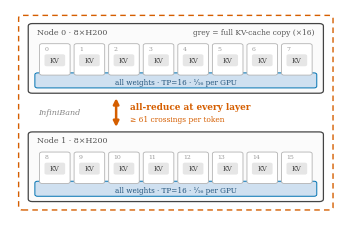

This chart was generated by the following Python code:
"""Standalone figure: the two-node configurations (companion to topology_c).

Same visual grammar as topology_c:
  - blue rail           = ONE thing split across GPUs (tensor parallelism);
                          drawn passing BEHIND the cards and emerging below
  - identical grey chip = the SAME thing copied on every GPU (replication)

  (a) TP=16: one group spanning both nodes (dashed red domain); its
      per-layer all-reduce crosses InfiniBand >=61 times per generated
      token, and the MLA KV cache is replicated on all 16 ranks.
  (b) TP=8 . PP=2: each node IS one pipeline stage (layers 1-30 / 31-61,
      SGLang's default split of 61). Only stage-boundary activations cross,
      once per micro-batch; KV is still replicated x8 within each stage.

Output: topology_2n_tp16.pdf (+ .png preview).
"""
import os
import matplotlib
matplotlib.use("Agg")
import matplotlib.pyplot as plt
from matplotlib.patches import FancyBboxPatch, FancyArrowPatch

plt.rcParams.update({
    "font.family": "serif", "font.size": 8, "axes.titlesize": 8,
    "figure.dpi": 300, "savefig.bbox": "tight",
})
C = {"blue": "#0072B2", "orange": "#E69F00", "green": "#009E73",
     "red": "#D55E00", "purple": "#CC79A7", "grey": "#999999", "sky": "#56B4E9"}
OUT = os.environ.get("FIGDIR", ".")


def rbox(ax, x0, y0, x1, y1, fc, ec, lw=0.9, ls="-", z=1, r=0.12):
    p = FancyBboxPatch((x0, y0), x1 - x0, y1 - y0,
                       boxstyle=f"round,pad=0,rounding_size={r}",
                       fc=fc, ec=ec, lw=lw, ls=ls, zorder=z)
    ax.add_patch(p)
    return p


def gpu_rail_block(ax, x0, x1, cy, ch, gpu0, rail_text):
    """The rail runs BEHIND eight GPU cards and emerges below them, so the
    cards are never clipped; the rail label sits in the emerging strip."""
    rbox(ax, x0 - 0.14, cy - 0.58, x1 + 0.14, cy + 0.10, "#cfe0f0", C["blue"],
         lw=0.7, z=2, r=0.08)
    ax.text((x0 + x1) / 2, cy - 0.30, rail_text, fontsize=5.2, ha="center",
            va="center", color="#26567d", zorder=7)
    n, gap = 8, 0.12
    w = (x1 + 0.0 - x0 - (n - 1) * gap) / n
    for i in range(n):
        gx = x0 + i * (w + gap)
        rbox(ax, gx, cy, gx + w, cy + ch, "white", "#b3b3b3", lw=0.6, z=3, r=0.08)
        ax.text(gx + 0.15, cy + ch - 0.30, f"{gpu0 + i}", fontsize=4.4,
                color="#999999", zorder=5)
        rbox(ax, gx + 0.15, cy + 0.40, gx + w - 0.15, cy + 0.94,
             "#e6e6e6", "none", lw=0, z=4, r=0.07)
        ax.text(gx + w / 2, cy + 0.67, "KV", fontsize=4.8, ha="center",
                va="center", color="#444444", zorder=5)


def panel(ax, mode):
    CH = 1.42                                        # card height
    nodes = ((0.55, 5.80, 9.45, 8.95), (0.55, 0.90, 9.45, 4.05))
    for k, (x0, y0, x1, y1) in enumerate(nodes):
        if mode == "tp16":
            rbox(ax, x0, y0, x1, y1, "#fbfbfb", "#444444", lw=0.9, z=1)
            ax.text(x0 + 0.26, y1 - 0.46, f"Node {k} · 8×H200",
                    fontsize=5.8, color="#555555", zorder=5)
            rail_text = "all weights · TP=16 · ¹⁄₁₆ per GPU"
        else:
            # one node IS one stage: a single blue box, no double nesting
            rbox(ax, x0, y0, x1, y1, "#fbfbfb", C["blue"], lw=1.2, z=1)
            ax.text(x0 + 0.26, y1 - 0.46,
                    f"Node {k}  =  Stage {k} · layers {'1–30' if k == 0 else '31–61'}",
                    fontsize=5.8, color=C["blue"], zorder=5)
            rail_text = "stage weights · TP=8 · ⅛ per GPU"
        cy = y0 + 0.82                                # card bottoms
        gpu_rail_block(ax, x0 + 0.34, x1 - 0.34, cy, CH, 8 * k, rail_text)
    # legend, top-right of node 0's header line (same slot as topology_c)
    key = ("grey = full KV-cache copy (×16)" if mode == "tp16"
           else "grey = this stage's KV (×8)")
    ax.text(9.19, nodes[0][3] - 0.46, key, fontsize=5.4, color="#555555",
            ha="right", zorder=5)
    # the physical link, identical in both panels
    ax.text(0.85, 4.93, "InfiniBand", fontsize=5.8, color="#888888",
            style="italic", va="center", zorder=5)
    if mode == "tp16":
        rbox(ax, 0.26, 0.52, 9.74, 9.32, "none", C["red"], lw=1.0,
             ls=(0, (4, 3)), z=8)
        ar = FancyArrowPatch((3.2, 4.15), (3.2, 5.70), arrowstyle="<|-|>",
                             mutation_scale=8, lw=1.8, color=C["red"], zorder=9)
        ax.add_patch(ar)
        ax.text(3.62, 5.18, "all-reduce at every layer", fontsize=6.4,
                color=C["red"], va="center", fontweight="bold", zorder=9)
        ax.text(3.62, 4.62, "≥ 61 crossings per token", fontsize=5.4,
                color=C["red"], va="center", zorder=9)
    else:
        ar = FancyArrowPatch((3.2, 5.70), (3.2, 4.18), arrowstyle="-|>",
                             mutation_scale=8, lw=1.6, color=C["green"], zorder=9)
        ax.add_patch(ar)
        ax.text(3.62, 5.18, "activations at the stage boundary", fontsize=6.4,
                color=C["green"], va="center", fontweight="bold", zorder=9)
        ax.text(3.62, 4.62, "1 crossing per µ-batch", fontsize=5.4,
                color=C["green"], va="center", zorder=9)


# two standalone files (no titles -- the LaTeX captions carry those);
# identical figsize + ylim so both print at exactly the same element scale
for mode, fname in (("tp16", "topology_2n_tp16"),):
    fig, ax = plt.subplots(figsize=(3.35, 2.20))
    ax.set_xlim(0, 10); ax.set_ylim(-0.25, 9.60)
    ax.axis("off")
    panel(ax, mode)
    fig.subplots_adjust(left=0.005, right=0.995, top=0.995, bottom=0.005)
    fig.savefig(os.path.join(OUT, fname + ".pdf"))
    fig.savefig(os.path.join(OUT, fname + ".png"), dpi=300)
    plt.close(fig)
    print("wrote", os.path.join(OUT, fname + ".pdf"))
